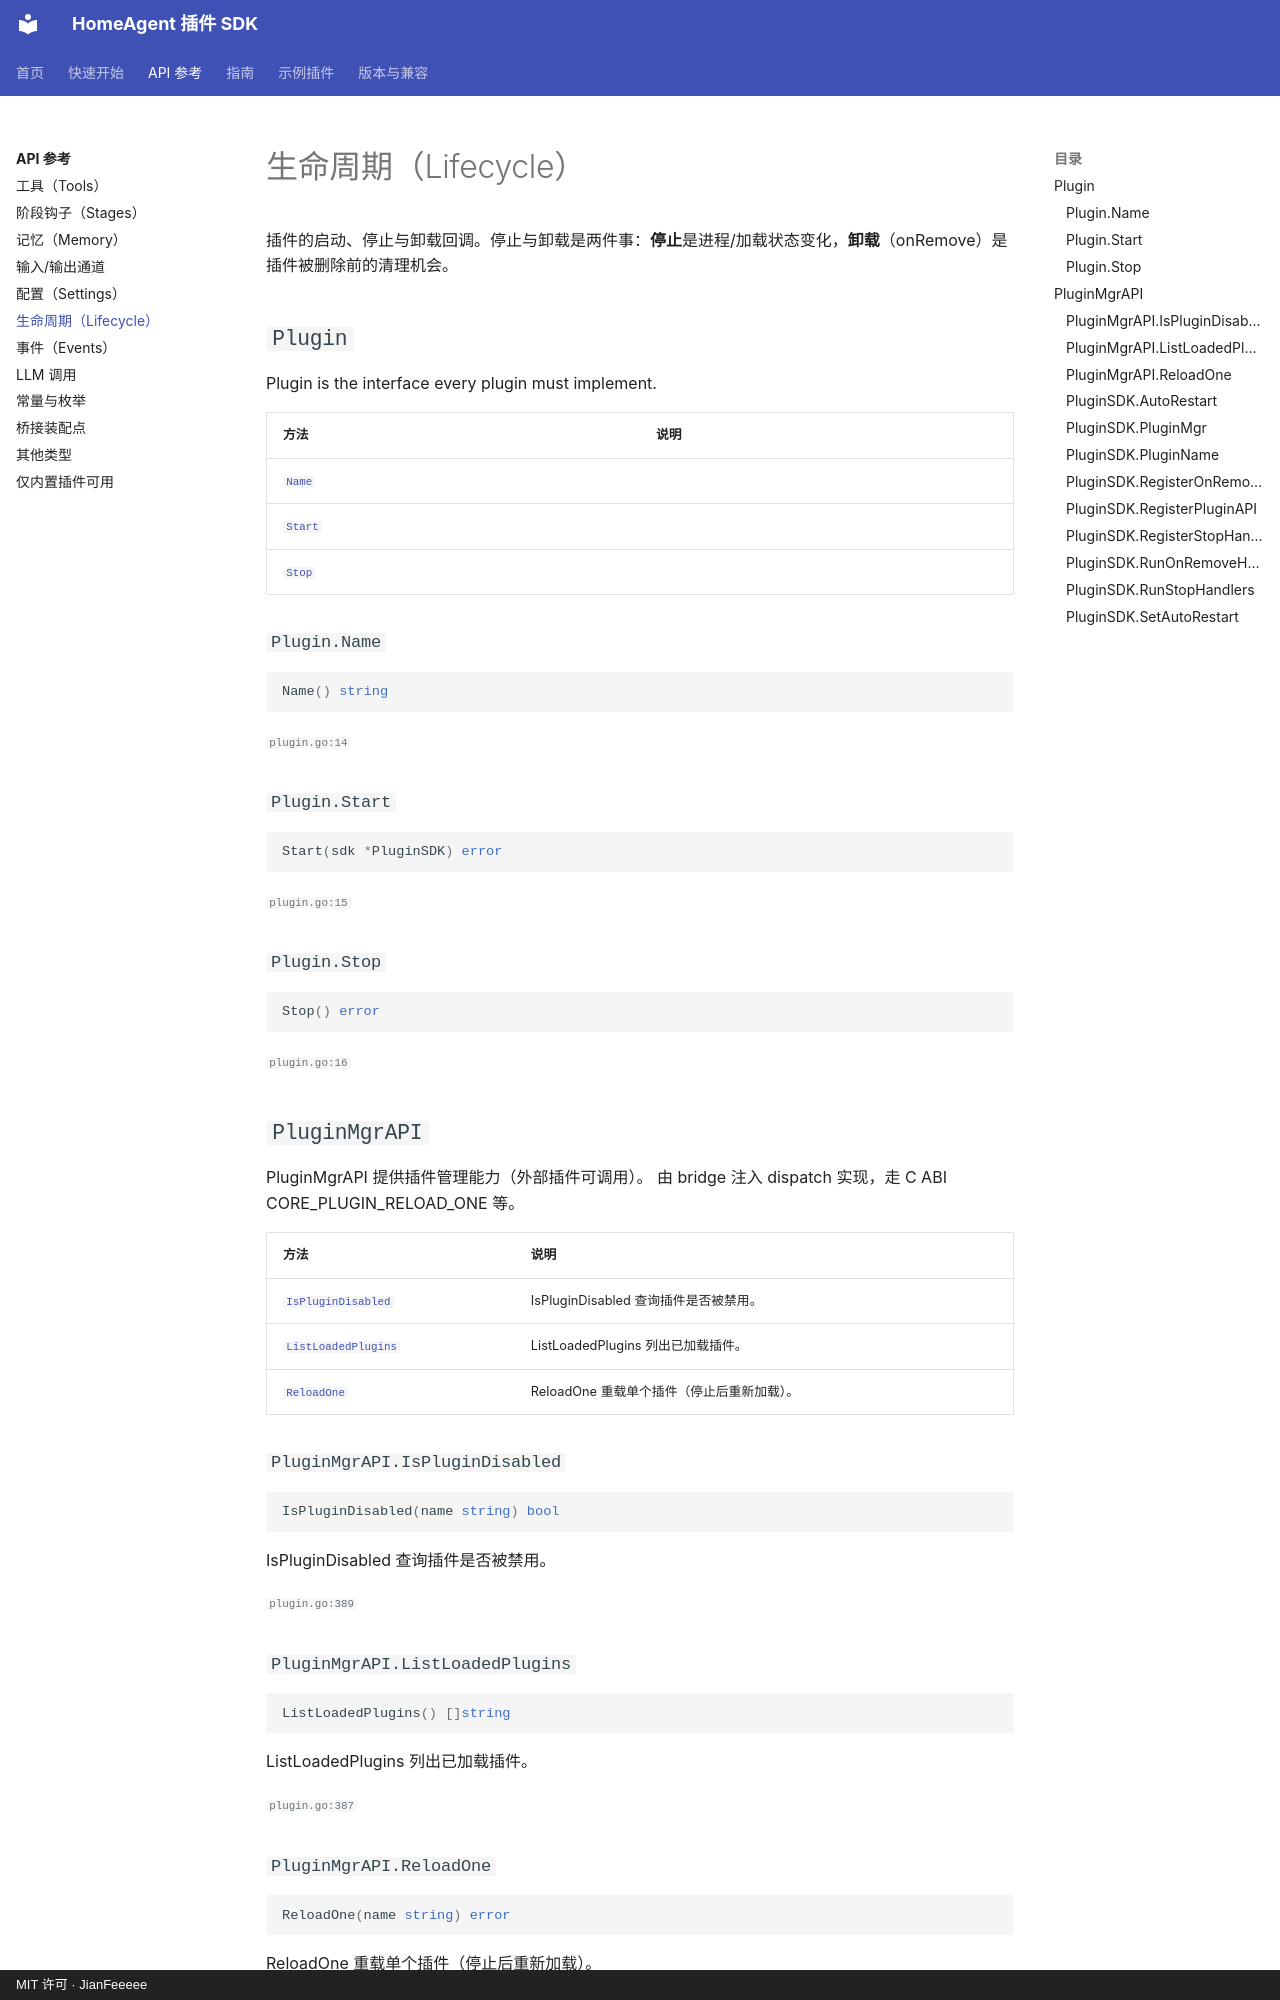

repository: JianFeeeee/homeagentsdk · page: api/lifecycle/index.html · generator: mkdocs · copyright: MIT 许可 · JianFeeeee

<!-- 本页由 tools/apidoc/gensite 从源码生成，请勿手改；要改文档就改 sdk/*.go 的注释。 -->

# 生命周期（Lifecycle）

插件的启动、停止与卸载回调。停止与卸载是两件事：**停止**是进程/加载状态变化，**卸载**（onRemove）是插件被删除前的清理机会。

## `Plugin`

Plugin is the interface every plugin must implement.

| 方法 | 说明 |
|---|---|
| [`Name`](#pluginname) |  |
| [`Start`](#pluginstart) |  |
| [`Stop`](#pluginstop) |  |

### `Plugin.Name`

```go
Name() string
```

<small>`plugin.go:14`</small>

### `Plugin.Start`

```go
Start(sdk *PluginSDK) error
```

<small>`plugin.go:15`</small>

### `Plugin.Stop`

```go
Stop() error
```

<small>`plugin.go:16`</small>

## `PluginMgrAPI`

PluginMgrAPI 提供插件管理能力（外部插件可调用）。
由 bridge 注入 dispatch 实现，走 C ABI CORE_PLUGIN_RELOAD_ONE 等。

| 方法 | 说明 |
|---|---|
| [`IsPluginDisabled`](#pluginmgrapiisplugindisabled) | IsPluginDisabled 查询插件是否被禁用。 |
| [`ListLoadedPlugins`](#pluginmgrapilistloadedplugins) | ListLoadedPlugins 列出已加载插件。 |
| [`ReloadOne`](#pluginmgrapireloadone) | ReloadOne 重载单个插件（停止后重新加载）。 |

### `PluginMgrAPI.IsPluginDisabled`

```go
IsPluginDisabled(name string) bool
```

IsPluginDisabled 查询插件是否被禁用。

<small>`plugin.go:389`</small>

### `PluginMgrAPI.ListLoadedPlugins`

```go
ListLoadedPlugins() []string
```

ListLoadedPlugins 列出已加载插件。

<small>`plugin.go:387`</small>

### `PluginMgrAPI.ReloadOne`

```go
ReloadOne(name string) error
```

ReloadOne 重载单个插件（停止后重新加载）。

<small>`plugin.go:385`</small>

### `PluginSDK.AutoRestart`

```go
func (s *PluginSDK) AutoRestart() bool
```

AutoRestart 返回插件是否允许自动重启。

<small>`plugin.go:895`</small>

### `PluginSDK.PluginMgr`

```go
func (s *PluginSDK) PluginMgr() PluginMgrAPI
```

PluginMgr returns the plugin manager API (ReloadOne / ReloadPlugins / list).
May be nil if the host did not wire it.

<small>`plugin.go:757`</small>
